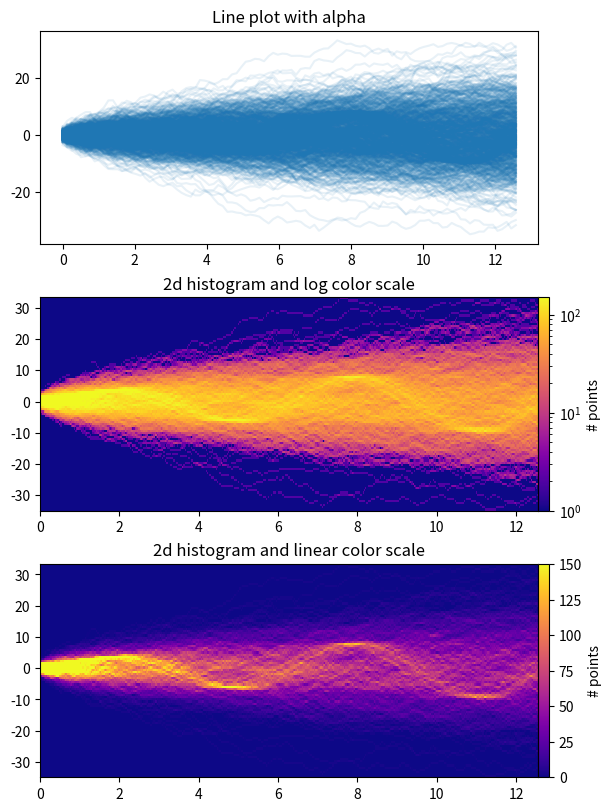

Python code for this plot:
%matplotlib inline

from copy import copy
import time

import numpy as np
import numpy.matlib
import matplotlib.pyplot as plt
from matplotlib.colors import LogNorm

fig, axes = plt.subplots(nrows=3, figsize=(6, 8), constrained_layout=True)

# Make some data; a 1D random walk + small fraction of sine waves
num_series = 1000
num_points = 100
SNR = 0.10  # Signal to Noise Ratio
x = np.linspace(0, 4 * np.pi, num_points)
# Generate unbiased Gaussian random walks
Y = np.cumsum(np.random.randn(num_series, num_points), axis=-1)
# Generate sinusoidal signals
num_signal = int(round(SNR * num_series))
phi = (np.pi / 8) * np.random.randn(num_signal, 1)  # small random offset
Y[-num_signal:] = (
    np.sqrt(np.arange(num_points))[None, :]  # random walk RMS scaling factor
    * (np.sin(x[None, :] - phi)
       + 0.05 * np.random.randn(num_signal, num_points))  # small random noise
)


# Plot series using `plot` and a small value of `alpha`. With this view it is
# very difficult to observe the sinusoidal behavior because of how many
# overlapping series there are. It also takes a bit of time to run because so
# many individual artists need to be generated.
tic = time.time()
axes[0].plot(x, Y.T, color="C0", alpha=0.1)
toc = time.time()
axes[0].set_title("Line plot with alpha")
print(f"{toc-tic:.3f} sec. elapsed")


# Now we will convert the multiple time series into a histogram. Not only will
# the hidden signal be more visible, but it is also a much quicker procedure.
tic = time.time()
# Linearly interpolate between the points in each time series
num_fine = 800
x_fine = np.linspace(x.min(), x.max(), num_fine)
y_fine = np.empty((num_series, num_fine), dtype=float)
for i in range(num_series):
    y_fine[i, :] = np.interp(x_fine, x, Y[i, :])
y_fine = y_fine.flatten()
x_fine = np.matlib.repmat(x_fine, num_series, 1).flatten()


# Plot (x, y) points in 2d histogram with log colorscale
# It is pretty evident that there is some kind of structure under the noise
# You can tune vmax to make signal more visible
cmap = copy(plt.cm.plasma)
cmap.set_bad(cmap(0))
h, xedges, yedges = np.histogram2d(x_fine, y_fine, bins=[400, 100])
pcm = axes[1].pcolormesh(xedges, yedges, h.T, cmap=cmap,
                         norm=LogNorm(vmax=1.5e2), rasterized=True)
fig.colorbar(pcm, ax=axes[1], label="# points", pad=0)
axes[1].set_title("2d histogram and log color scale")

# Same data but on linear color scale
pcm = axes[2].pcolormesh(xedges, yedges, h.T, cmap=cmap,
                         vmax=1.5e2, rasterized=True)
fig.colorbar(pcm, ax=axes[2], label="# points", pad=0)
axes[2].set_title("2d histogram and linear color scale")

toc = time.time()
print(f"{toc-tic:.3f} sec. elapsed")
plt.show()